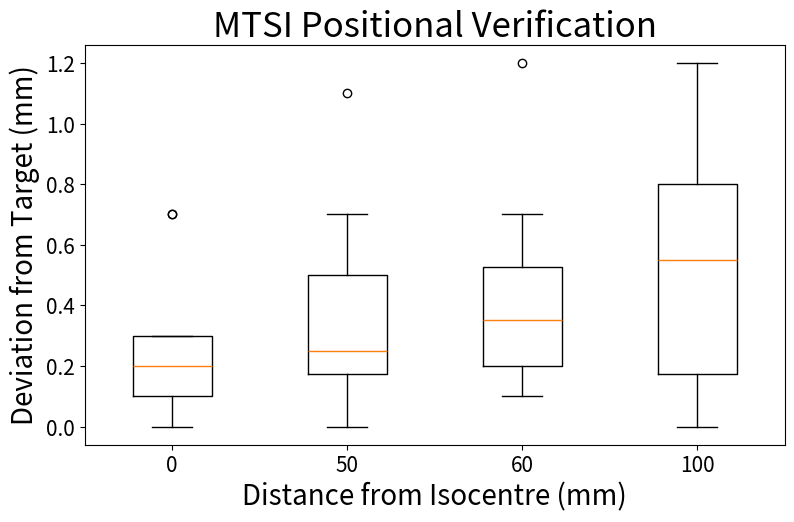

This chart was generated by the following Python code:
# -*- coding: utf-8 -*-
"""
Created on Mon Nov 22 15:16:06 2021

@author: 56153805
"""
import matplotlib.pyplot as plt



#results put in abstract
data_30  = [0.00, 0.20, 0.10, 0.20, 0.70, 0.20, 0.10, 0.30, 0.30, 0.70, 0.20, 0.00]
data_50  = [0.50, 0.20, 0.00, 0.70, 1.10, 0.10, 0.20, 0.10, 0.30, 0.20, 0.50, 0.30]
data_60  = [0.20, 0.40, 0.20, 0.50, 1.20, 0.10, 0.20, 0.40, 0.60, 0.30, 0.70, 0.30]
data_100 = [0.80, 0.20, 0.00, 0.90, 1.20, 0.20, 0.10, 0.70, 0.40, 0.10, 0.80, 0.70]

# Creating plot

# in order of distance from isocentre
data = [data_30, data_50, data_60, data_100]
    
fig = plt.figure(figsize =(7, 4))
ax = fig.add_axes([0, 0, 1, 1])

csfont = {'fontname':'Comic Sans MS'}
hfont = {'fontname':'Helvetica'}
    
bp = ax.boxplot(data)
ticks = plt.xticks([1,2,3,4],[0,50,60,100], fontsize = 15)
plt.yticks(fontsize = 15)
plt.title(label="MTSI Positional Verification", fontsize=25)
plt.xlabel("Distance from Isocentre (mm)", fontsize=20)
plt.ylabel("Deviation from Target (mm)", fontsize=20)
